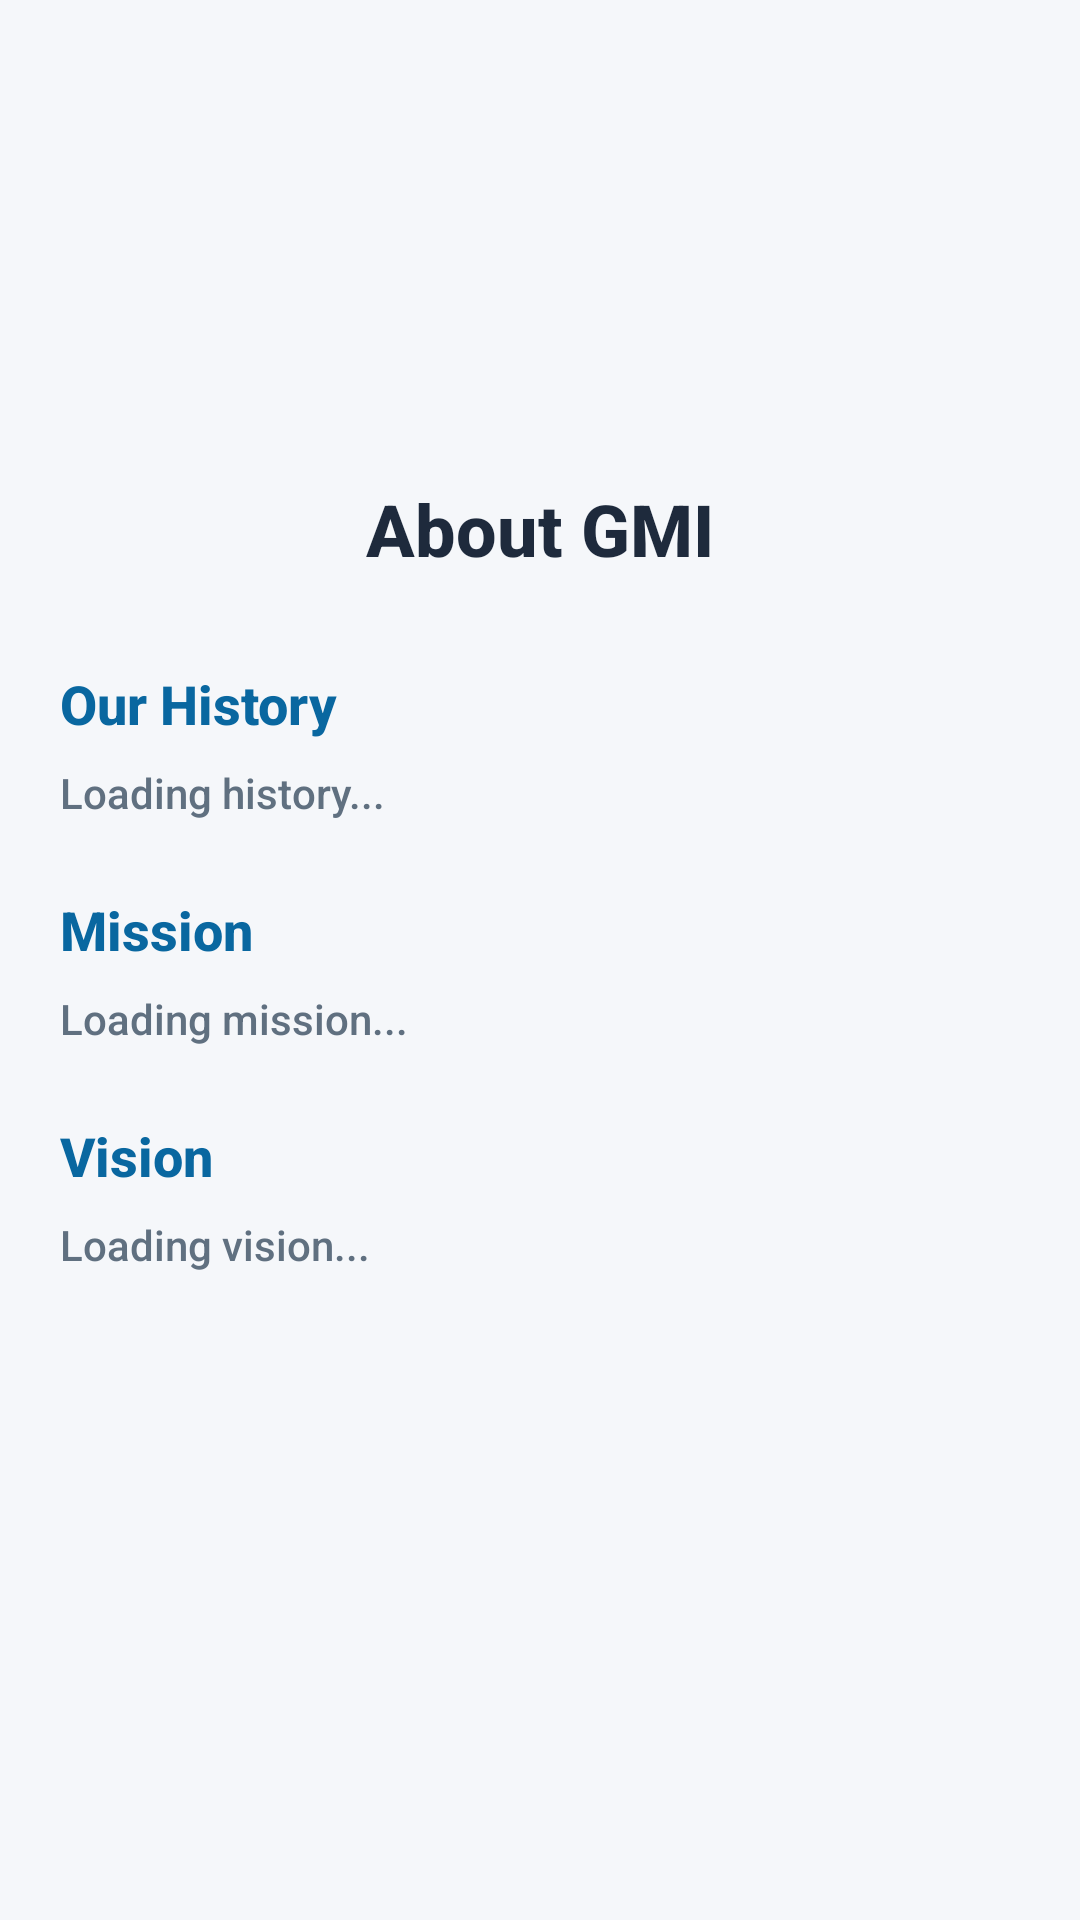

Produce the Android XML layout that renders to this screen, including the resource entries it uses.
<!-- AndroidManifest.xml: application theme Theme.GMIProspect -->
<!-- res/layout/activity_about_us.xml -->
<?xml version="1.0" encoding="utf-8"?>
<ScrollView xmlns:android="http://schemas.android.com/apk/res/android"
    android:layout_width="match_parent"
    android:layout_height="match_parent"
    android:background="@color/background_light"
    android:padding="20dp">

    <LinearLayout
        android:layout_width="match_parent"
        android:layout_height="wrap_content"
        android:orientation="vertical">

        <ImageView
            android:layout_width="120dp"
            android:layout_height="120dp"
            android:src="@drawable/gmi_logo"
            android:layout_gravity="center"
            android:layout_marginBottom="20dp"/>

        <TextView
            android:layout_width="match_parent"
            android:layout_height="wrap_content"
            android:text="About GMI"
            android:textSize="24sp"
            android:textStyle="bold"
            android:textColor="@color/text_title"
            android:gravity="center"
            android:layout_marginBottom="30dp"/>

        <TextView
            android:layout_width="wrap_content"
            android:layout_height="wrap_content"
            android:text="Our History"
            android:textStyle="bold"
            android:textColor="@color/gmi_blue_primary"
            android:textSize="18sp"
            android:layout_marginBottom="8dp"/>

        <TextView
            android:id="@+id/tvHistory"
            android:layout_width="match_parent"
            android:layout_height="wrap_content"
            android:text="Loading history..."
            android:lineSpacingExtra="4dp"
            android:textColor="@color/text_body"
            android:layout_marginBottom="24dp"/>

        <TextView
            android:layout_width="wrap_content"
            android:layout_height="wrap_content"
            android:text="Mission"
            android:textStyle="bold"
            android:textColor="@color/gmi_blue_primary"
            android:textSize="18sp"
            android:layout_marginBottom="8dp"/>

        <TextView
            android:id="@+id/tvMission"
            android:layout_width="match_parent"
            android:layout_height="wrap_content"
            android:text="Loading mission..."
            android:lineSpacingExtra="4dp"
            android:textColor="@color/text_body"
            android:layout_marginBottom="24dp"/>

        <TextView
            android:layout_width="wrap_content"
            android:layout_height="wrap_content"
            android:text="Vision"
            android:textStyle="bold"
            android:textColor="@color/gmi_blue_primary"
            android:textSize="18sp"
            android:layout_marginBottom="8dp"/>

        <TextView
            android:id="@+id/tvVision"
            android:layout_width="match_parent"
            android:layout_height="wrap_content"
            android:text="Loading vision..."
            android:lineSpacingExtra="4dp"
            android:textColor="@color/text_body"
            android:layout_marginBottom="40dp"/>

    </LinearLayout>
</ScrollView>
<!-- resources referenced by this layout -->
<resources>
  <color name="background_light">#F5F7FA</color>
  <color name="gmi_blue_primary">#0967A0</color>
  <color name="text_body">#607080</color>
  <color name="text_title">#1E2A3C</color>
  <style name="Theme.GMIProspect" parent="Theme.Material3.Light.NoActionBar">
          <item name="colorPrimary">@color/gmi_blue_primary</item>
          <item name="colorPrimaryVariant">@color/gmi_blue_dark</item>
          <item name="colorOnPrimary">@color/white</item>
  
          <item name="colorSecondary">@color/gmi_accent_teal</item>
          <item name="colorOnSecondary">@color/white</item>
  
          <item name="android:windowBackground">@color/background_light</item>
          <item name="android:colorBackground">@color/background_light</item>
  
          <item name="android:statusBarColor">@color/gmi_blue_dark</item>
          <item name="android:windowLightStatusBar">false</item>
  
          <item name="android:fontFamily">sans-serif-medium</item>
      </style>
  <color name="gmi_blue_dark">#1E2A3C</color>
  <color name="white">#FFFFFFFF</color>
  <color name="gmi_accent_teal">#00B894</color>
</resources>
